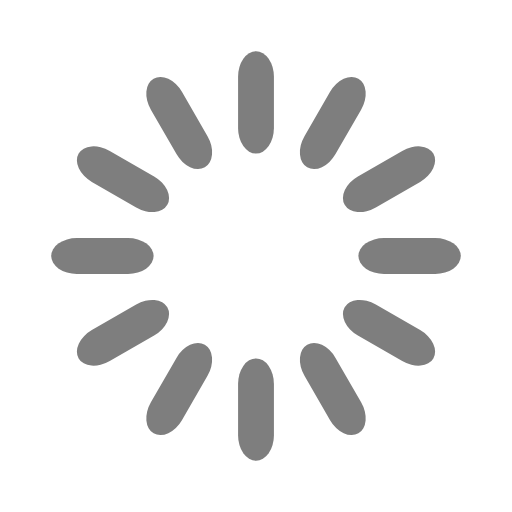
t = 0.00 s
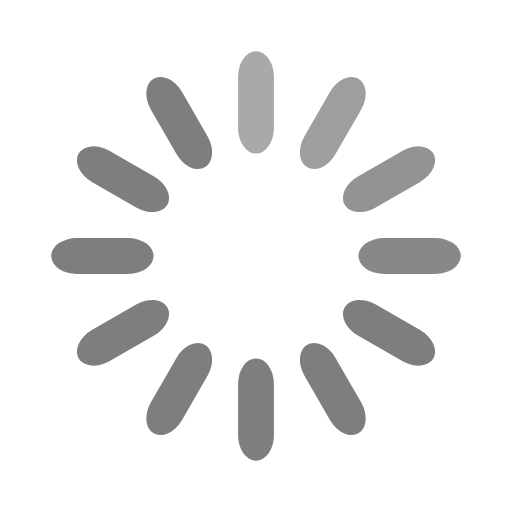
t = 0.33 s
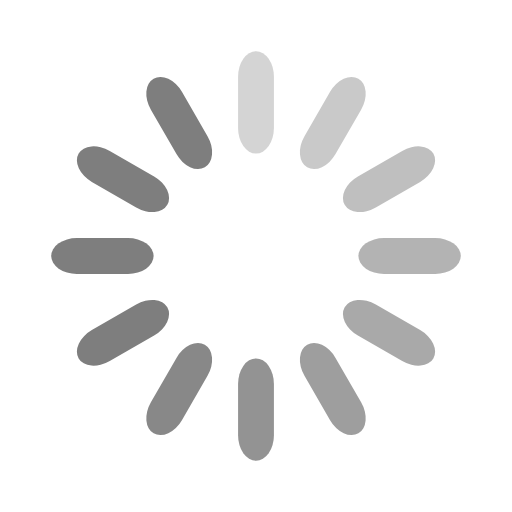
t = 0.67 s
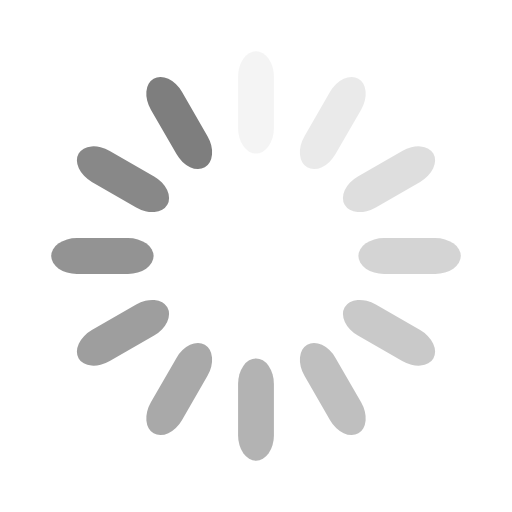
t = 0.92 s
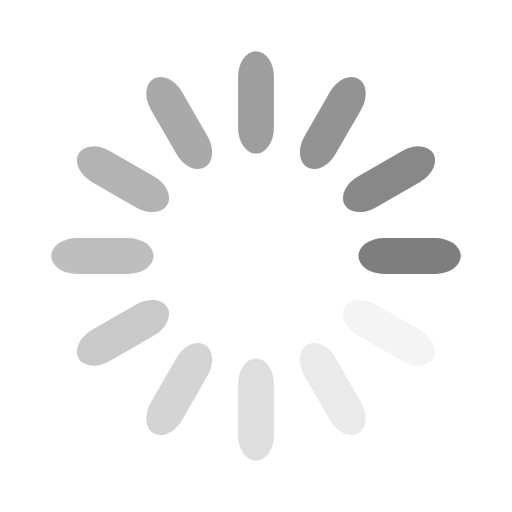
t = 1.25 s
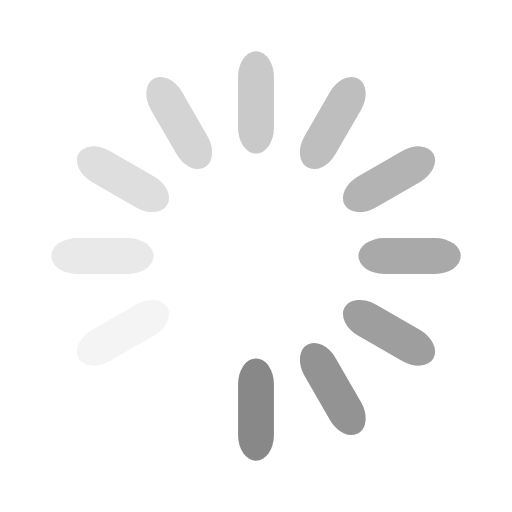
t = 1.58 s

The animated SVG that drew these frames (rendered in a browser with its animation timeline set to each time). Animation: 12 SMIL elements (animate=12); one cycle of 1.92 s, repeats indefinitely.

<svg width='48px' height='48px' xmlns="http://www.w3.org/2000/svg" viewBox="0 0 100 100" preserveAspectRatio="xMidYMid" class="uil-default"><rect x="0" y="0" width="100" height="100" fill="none" class="bk"></rect><rect  x='46.5' y='40' width='7' height='20' rx='5' ry='5' fill='#7e7e7e' transform='rotate(0 50 50) translate(0 -30)'>  <animate attributeName='opacity' from='1' to='0' dur='1s' begin='0s' repeatCount='indefinite'/></rect><rect  x='46.5' y='40' width='7' height='20' rx='5' ry='5' fill='#7e7e7e' transform='rotate(30 50 50) translate(0 -30)'>  <animate attributeName='opacity' from='1' to='0' dur='1s' begin='0.08333333333333333s' repeatCount='indefinite'/></rect><rect  x='46.5' y='40' width='7' height='20' rx='5' ry='5' fill='#7e7e7e' transform='rotate(60 50 50) translate(0 -30)'>  <animate attributeName='opacity' from='1' to='0' dur='1s' begin='0.16666666666666666s' repeatCount='indefinite'/></rect><rect  x='46.5' y='40' width='7' height='20' rx='5' ry='5' fill='#7e7e7e' transform='rotate(90 50 50) translate(0 -30)'>  <animate attributeName='opacity' from='1' to='0' dur='1s' begin='0.25s' repeatCount='indefinite'/></rect><rect  x='46.5' y='40' width='7' height='20' rx='5' ry='5' fill='#7e7e7e' transform='rotate(120 50 50) translate(0 -30)'>  <animate attributeName='opacity' from='1' to='0' dur='1s' begin='0.3333333333333333s' repeatCount='indefinite'/></rect><rect  x='46.5' y='40' width='7' height='20' rx='5' ry='5' fill='#7e7e7e' transform='rotate(150 50 50) translate(0 -30)'>  <animate attributeName='opacity' from='1' to='0' dur='1s' begin='0.4166666666666667s' repeatCount='indefinite'/></rect><rect  x='46.5' y='40' width='7' height='20' rx='5' ry='5' fill='#7e7e7e' transform='rotate(180 50 50) translate(0 -30)'>  <animate attributeName='opacity' from='1' to='0' dur='1s' begin='0.5s' repeatCount='indefinite'/></rect><rect  x='46.5' y='40' width='7' height='20' rx='5' ry='5' fill='#7e7e7e' transform='rotate(210 50 50) translate(0 -30)'>  <animate attributeName='opacity' from='1' to='0' dur='1s' begin='0.5833333333333334s' repeatCount='indefinite'/></rect><rect  x='46.5' y='40' width='7' height='20' rx='5' ry='5' fill='#7e7e7e' transform='rotate(240 50 50) translate(0 -30)'>  <animate attributeName='opacity' from='1' to='0' dur='1s' begin='0.6666666666666666s' repeatCount='indefinite'/></rect><rect  x='46.5' y='40' width='7' height='20' rx='5' ry='5' fill='#7e7e7e' transform='rotate(270 50 50) translate(0 -30)'>  <animate attributeName='opacity' from='1' to='0' dur='1s' begin='0.75s' repeatCount='indefinite'/></rect><rect  x='46.5' y='40' width='7' height='20' rx='5' ry='5' fill='#7e7e7e' transform='rotate(300 50 50) translate(0 -30)'>  <animate attributeName='opacity' from='1' to='0' dur='1s' begin='0.8333333333333334s' repeatCount='indefinite'/></rect><rect  x='46.5' y='40' width='7' height='20' rx='5' ry='5' fill='#7e7e7e' transform='rotate(330 50 50) translate(0 -30)'>  <animate attributeName='opacity' from='1' to='0' dur='1s' begin='0.9166666666666666s' repeatCount='indefinite'/></rect></svg>
